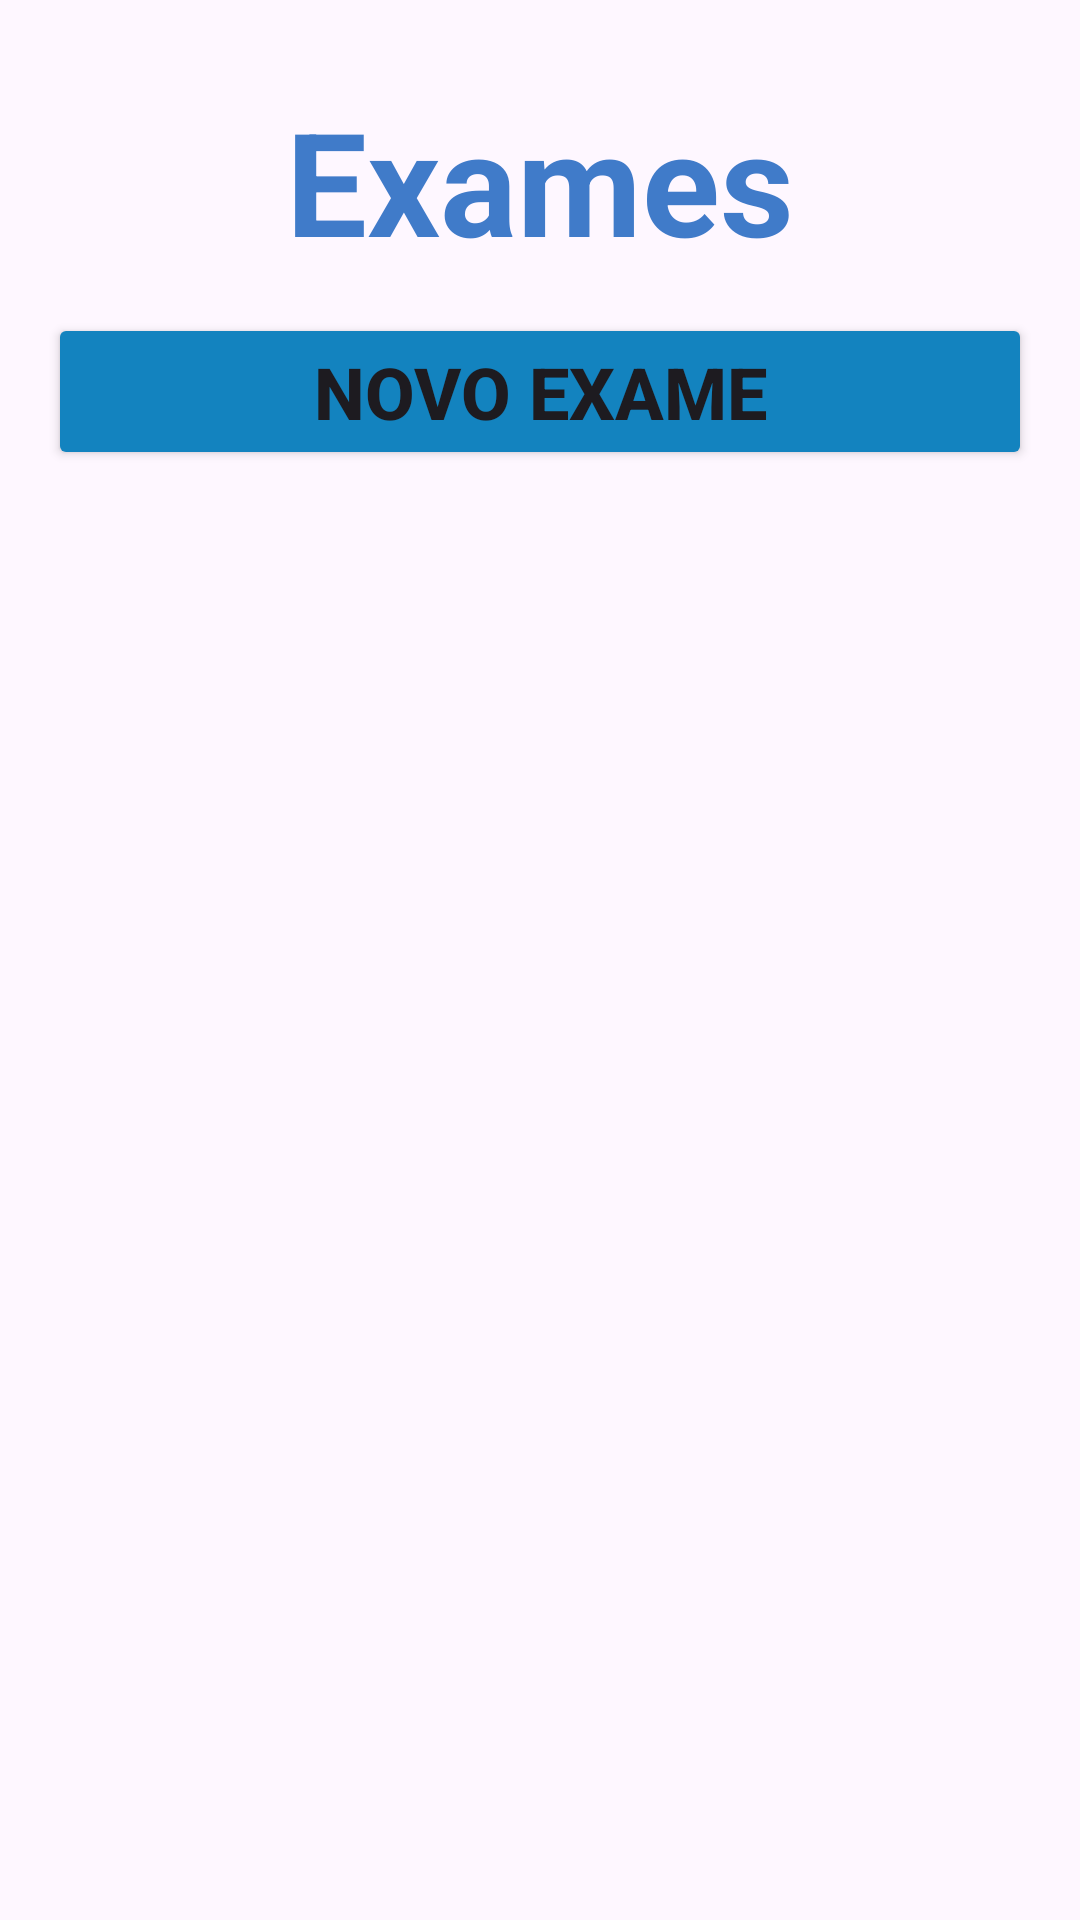

Here is an Android app screen rendered from its layout file. Give the layout XML and the strings, colors and styles it references.
<!-- AndroidManifest.xml: application theme Theme.ProjetoVital -->
<!-- res/layout/fragment_exames.xml -->
<?xml version="1.0" encoding="utf-8"?>
<ScrollView xmlns:android="http://schemas.android.com/apk/res/android"
    xmlns:app="http://schemas.android.com/apk/res-auto"
    xmlns:tools="http://schemas.android.com/tools"
    android:layout_width="match_parent"
    android:layout_height="match_parent"
    tools:context=".ui.projetovital.exames.ExamesFragment">

    <LinearLayout
        android:layout_width="match_parent"
        android:layout_height="wrap_content"
        android:orientation="vertical"
        android:padding="16dp">

        <TextView
            android:layout_width="match_parent"
            android:layout_height="wrap_content"
            android:padding="12dp"
            android:text="@string/exame"
            android:textAlignment="center"
            android:textColor="@color/blue"
            android:textSize="48sp"
            android:textStyle="bold" />

        <Button
            android:id="@+id/btn_Cad_Exames"
            android:layout_width="match_parent"
            android:layout_height="wrap_content"
            android:backgroundTint="@color/blue_btn"
            android:text="@string/cadastrar_exame"
            android:textAlignment="center"
            android:textSize="24sp"
            android:textStyle="bold" />

        
        <TextView
            android:id="@+id/msgExames"
            android:layout_width="match_parent"
            android:layout_height="wrap_content"
            android:gravity="center"
            android:padding="16dp"
            android:text="Não Há Exames Cadastrados"
            android:textAlignment="center"
            android:textColor="@color/blue"
            android:textSize="22sp"
            android:textStyle="bold"
            android:visibility="gone" />

        
        <androidx.recyclerview.widget.RecyclerView
            android:id="@+id/recyclerExames"
            android:layout_width="match_parent"
            android:layout_height="wrap_content"
            app:layoutManager="androidx.recyclerview.widget.LinearLayoutManager"
            tools:listitem="@layout/item_exames" />

    </LinearLayout>
</ScrollView>
<!-- res/layout/item_exames.xml (included above) -->
<?xml version="1.0" encoding="utf-8"?>
<androidx.cardview.widget.CardView
    xmlns:android="http://schemas.android.com/apk/res/android"
    xmlns:app="http://schemas.android.com/apk/res-auto"
    xmlns:tools="http://schemas.android.com/tools"
    android:layout_width="match_parent"
    android:layout_height="wrap_content"
    app:cardCornerRadius="12dp">

    <LinearLayout
        android:layout_width="match_parent"
        android:layout_height="wrap_content"
        android:orientation="vertical"
        android:background="@color/item_back"
        android:padding="16dp">

        
        <TextView
            android:layout_width="match_parent"
            android:layout_height="wrap_content"
            android:padding="2dp"
            android:text="@string/f.especialidade"
            android:textColor="@color/item_titulo"
            android:textSize="22sp"
            android:textStyle="bold" />
        <TextView
            android:id="@+id/tvExameEspecialidade"
            android:layout_width="match_parent"
            android:layout_height="wrap_content"
            android:textSize="18sp"
            android:padding="2dp"
            android:textColor="@color/item_texto"
            tools:text="Radiografia" />

        
        <TextView
            android:layout_width="match_parent"
            android:layout_height="wrap_content"
            android:padding="2dp"
            android:text="@string/f.data"
            android:textColor="@color/item_titulo"
            android:textSize="22sp"
            android:textStyle="bold" />
        <TextView
            android:id="@+id/tvExameData"
            android:layout_width="match_parent"
            android:layout_height="wrap_content"
            android:textSize="18sp"
            android:padding="2dp"
            android:textColor="@color/item_texto"
            tools:text="01/10/2024" />

        
        <TextView
            android:layout_width="match_parent"
            android:layout_height="wrap_content"
            android:padding="2dp"
            android:text="@string/f.local"
            android:textColor="@color/item_titulo"
            android:textSize="22sp"
            android:textStyle="bold" />
        <TextView
            android:id="@+id/tvExameLocal"
            android:layout_width="match_parent"
            android:layout_height="wrap_content"
            android:textSize="18sp"
            android:padding="2dp"
            android:textColor="@color/item_texto"
            tools:text="Hospital São Paulo" />

        
        <TextView
            android:layout_width="match_parent"
            android:layout_height="wrap_content"
            android:padding="2dp"
            android:text="@string/f.procedimento"
            android:textColor="@color/item_titulo"
            android:textSize="22sp"
            android:textStyle="bold" />
        <TextView
            android:id="@+id/tvExameProcedimento"
            android:layout_width="match_parent"
            android:layout_height="wrap_content"
            android:textSize="18sp"
            android:padding="2dp"
            android:textColor="@color/item_texto"
            tools:text="Hospital São Paulo" />

        
        <TextView
            android:layout_width="match_parent"
            android:layout_height="wrap_content"
            android:padding="2dp"
            android:text="@string/f.anexo"
            android:textColor="@color/item_titulo"
            android:textSize="22sp"
            android:textStyle="bold" />

        
        <Button
            android:id="@+id/btnExameAnexo"
            android:layout_width="match_parent"
            android:layout_height="wrap_content"
            android:padding="2dp"
            android:backgroundTint="@color/blue_btn"
            android:textSize="18sp"
            android:text="Abrir Anexo" />

        <LinearLayout
            android:layout_width="match_parent"
            android:layout_height="wrap_content"
            android:orientation="horizontal"
            android:gravity="end"
            android:layout_marginTop="16dp">

            <Button
                android:id="@+id/btnExameEditar"
                android:layout_width="0dp"
                android:layout_height="wrap_content"
                android:layout_weight="1"
                android:padding="8dp"
                android:text="@string/editar"
                android:textSize="12sp"
                android:backgroundTint="@color/blue_btn"
                android:textStyle="bold" />

            <Button
                android:id="@+id/btnExameDelete"
                android:layout_width="0dp"
                android:layout_height="wrap_content"
                android:layout_weight="1"
                android:layout_marginStart="8dp"
                android:padding="8dp"
                android:text="@string/deletar"
                android:textSize="12sp"
                android:backgroundTint="@color/blue_btn"
                android:textStyle="bold" />
        </LinearLayout>

    </LinearLayout>
</androidx.cardview.widget.CardView>
<!-- resources referenced by this layout -->
<resources>
  <color name="blue">#407bc9</color>
  <color name="blue_btn">#1383bf</color>
  <color name="item_back">#ADD8E6</color>
  <color name="item_texto">#1383bf</color>
  <color name="item_titulo">#1e71ba</color>
  <string name="cadastrar_exame"> Novo Exame </string>
  
      //Strings Form Exames
  <string name="deletar">Deletar</string>
  <string name="editar">Editar</string>
  <string name="exame"> Exames </string>
  <string name="f.anexo"> Anexo: </string>
  
  
      //Strings do Agendamentos
  <string name="f.data"> Data: </string>
  <string name="f.especialidade"> Especialidade: </string>
  <string name="f.local"> Local: </string>
  <string name="f.procedimento"> Procedimento: </string>
  <style name="Theme.ProjetoVital" parent="Base.Theme.ProjetoVital">
          
          <item name="colorPrimary">@color/item_texto</item> 
          <item name="colorPrimaryVariant">@color/blue</item> 
          <item name="colorOnPrimary">@color/white
          </item> 
          <item name="colorSecondary">@color/blue_light</item>
          <item name="colorControlActivated">@color/blue_btn</item>
          <item name="hintTextColor">@color/item_texto</item>
          
      </style>
  <style name="Base.Theme.ProjetoVital" parent="Theme.Material3.DayNight.NoActionBar">
          <item name="colorPrimary">@color/blue_btn</item> 
          <item name="colorPrimaryVariant">@color/blue</item> 
          <item name="colorOnPrimary">@color/white
          </item> 
          <item name="colorSecondary">@color/blue_light</item>
          <item name="colorControlActivated">@color/blue_btn</item>
          <item name="hintTextColor">@color/item_texto</item>
  
  
          
      </style>
  <color name="white">#ffffff</color>
  <color name="blue_light">#5cb6f9</color>
</resources>
